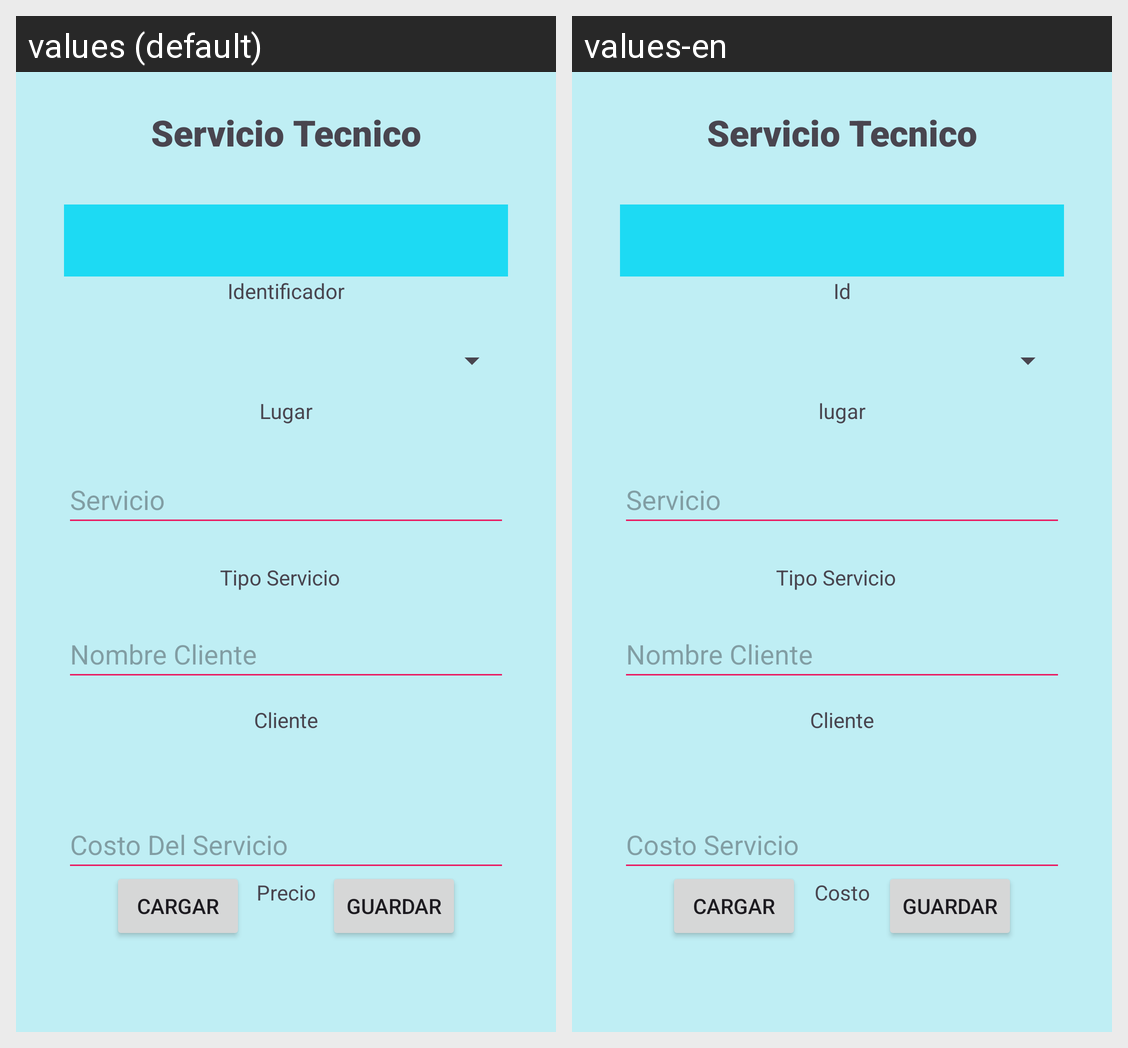

This grid shows one Android layout under two languages. Give, for every string resource on the screen, its name, the default text and each shown locale's text.
Android screen res/layout/activity_main.xml rendered under 2 locales, left to right: values (default), values-en. Device: Nexus 5 (rendered at 1080×1920; each locale shown at half size, 540×960, under a caption strip naming it); theme Theme.MyFirebaseExample.
Strings drawn on this screen, with the default value and each locale's value (text and hints the layout hard-codes, and strings that could not be matched under every locale, appear in the picture but are not listed):

brand_value
  values: Tipo Servicio
  values-en: Tipo Servicio

app_name
  values: Servicio Tecnico
  values-en: Servicio Tecnico

id_value
  values: Identificador
  values-en: Id

brand_hint
  values: Servicio
  values-en: Servicio

name_value
  values: Lugar
  values-en: lugar

names_hint
  values: Nombre Cliente
  values-en: Nombre Cliente

names_value
  values: Cliente
  values-en: Cliente

cost_hint
  values: Costo Del Servicio
  values-en: Costo Servicio

cost_value
  values: Precio
  values-en: Costo

button_load
  values: Cargar
  values-en: Cargar

button_save
  values: Guardar
  values-en: Guardar
